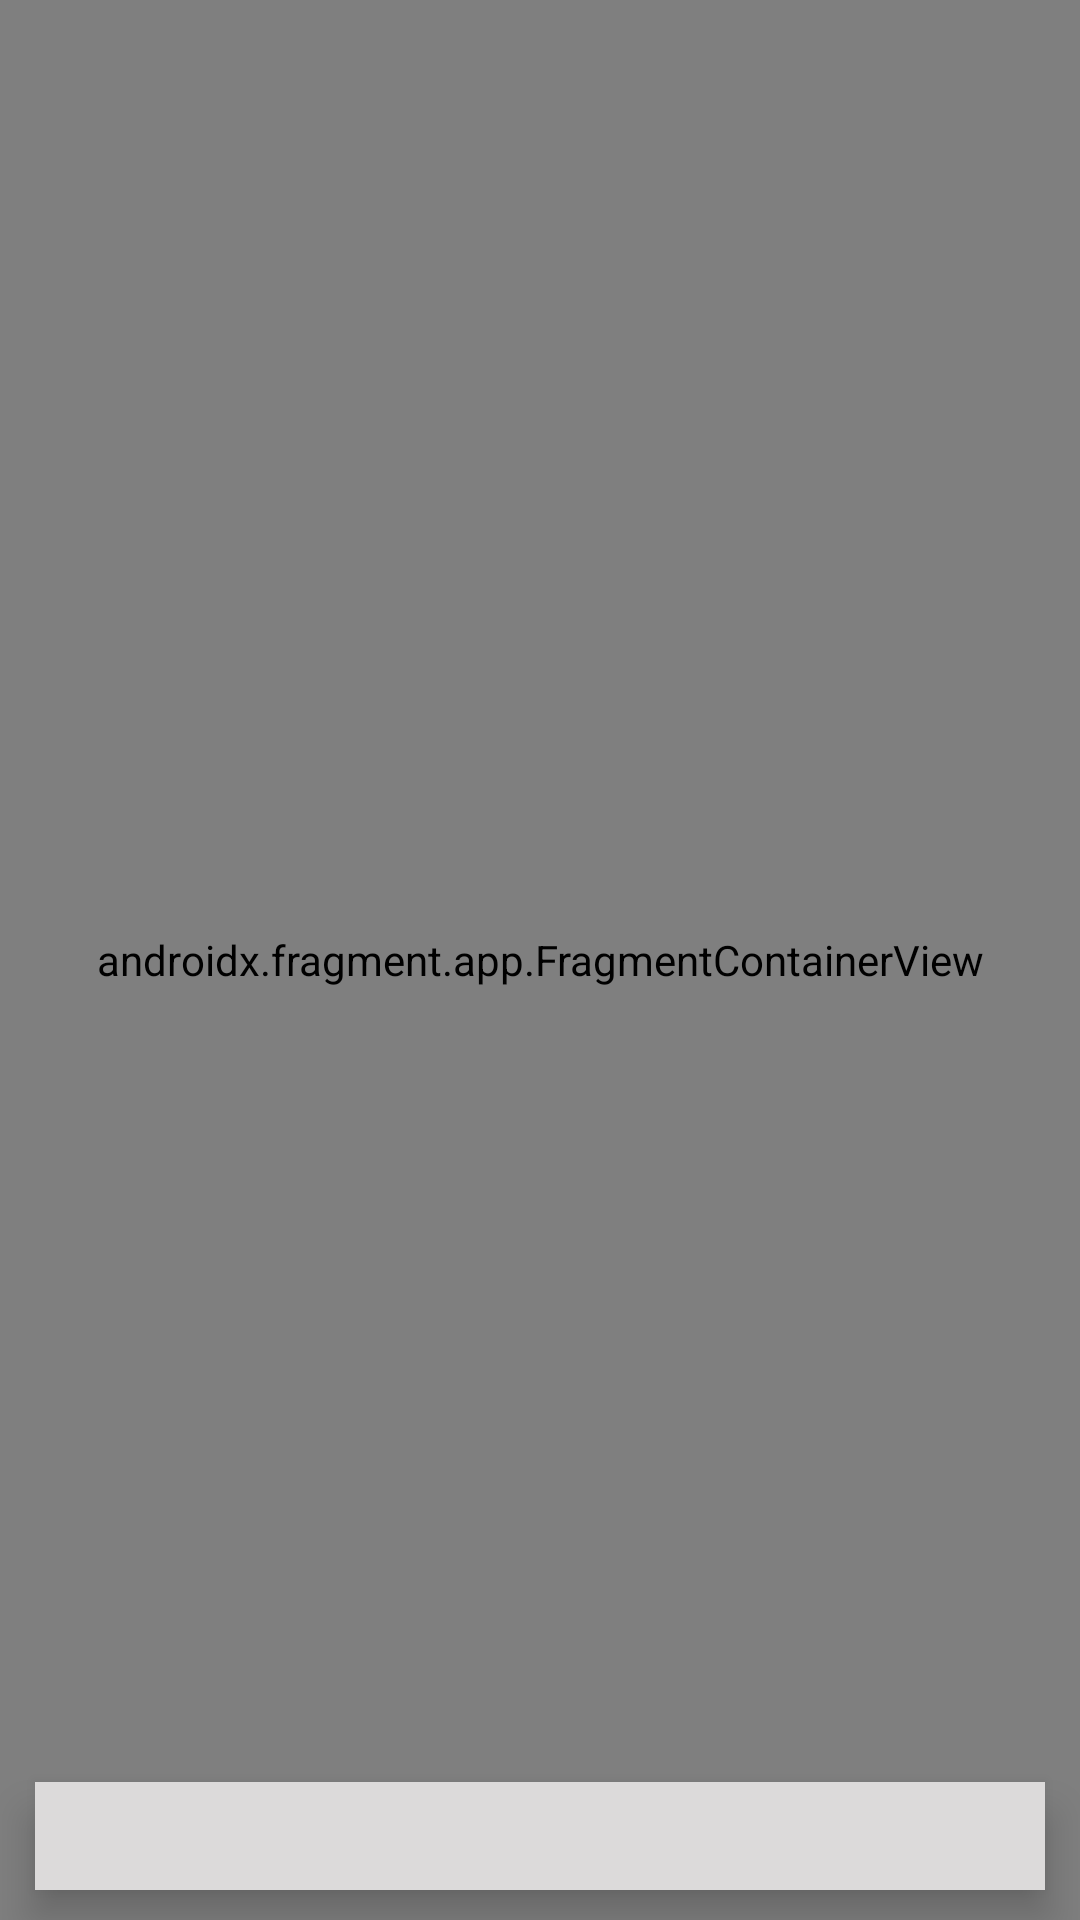

Here is an Android app screen rendered from its layout file. Give the layout XML and the strings, colors and styles it references.
<!-- AndroidManifest.xml: application theme Theme.ToDoApp -->
<!-- res/layout/activity_main.xml -->
<?xml version="1.0" encoding="utf-8"?>
<androidx.constraintlayout.widget.ConstraintLayout xmlns:android="http://schemas.android.com/apk/res/android"
    xmlns:app="http://schemas.android.com/apk/res-auto"
    xmlns:tools="http://schemas.android.com/tools"
    android:layout_width="match_parent"
    android:layout_height="match_parent"
    tools:context=".MainActivity">

    <androidx.fragment.app.FragmentContainerView
        android:id="@+id/fragmentContainerView"
        android:name="androidx.navigation.fragment.NavHostFragment"
        android:layout_width="match_parent"
        android:layout_height="match_parent"
        app:defaultNavHost="true"
        app:navGraph="@navigation/nav_graph" />

    <com.google.android.material.bottomnavigation.BottomNavigationView
        android:id="@+id/bottom_nav"
        android:background="#DCDADA"
        android:layout_width="wrap_content"
        android:layout_height="36dp"
        app:menu="@menu/bottom_nav"
        android:layout_marginBottom="10dp"
        app:itemIconTint="@color/design_default_color_error"
        app:layout_constraintBottom_toBottomOf="parent"
        app:layout_constraintEnd_toEndOf="parent"
        app:layout_constraintStart_toStartOf="parent"
        app:itemTextColor="@color/design_default_color_error"/>
</androidx.constraintlayout.widget.ConstraintLayout>
<!-- resources referenced by this layout -->
<resources>
  <style name="Theme.ToDoApp" parent="Theme.MaterialComponents.DayNight.DarkActionBar">
          
          <item name="colorPrimary">@color/purple_500</item>
          <item name="colorPrimaryVariant">@color/purple_700</item>
          <item name="colorOnPrimary">@color/white</item>
          
          <item name="colorSecondary">@color/teal_200</item>
          <item name="colorSecondaryVariant">@color/teal_700</item>
          <item name="colorOnSecondary">@color/black</item>
          
          <item name="android:statusBarColor">?attr/colorPrimaryVariant</item>
          
          <item name="windowActionBar">false</item>
          <item name="windowNoTitle">true</item>
      </style>
  <color name="purple_500">#FF6200EE</color>
  <color name="purple_700">#FF3700B3</color>
  <color name="white">#FFFFFFFF</color>
  <color name="teal_200">#FF03DAC5</color>
  <color name="teal_700">#FF018786</color>
  <color name="black">#FF000000</color>
</resources>
